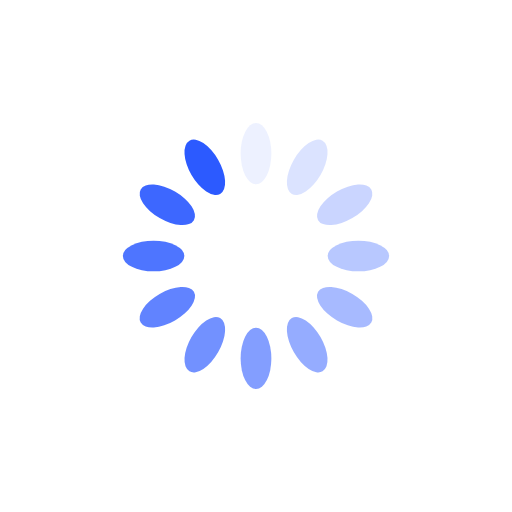
t = 0.00 s
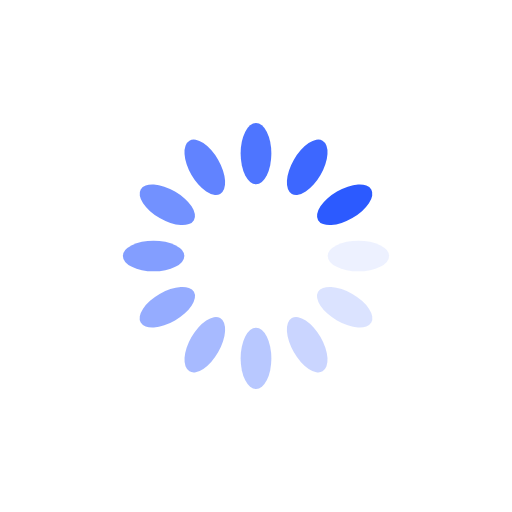
t = 0.25 s
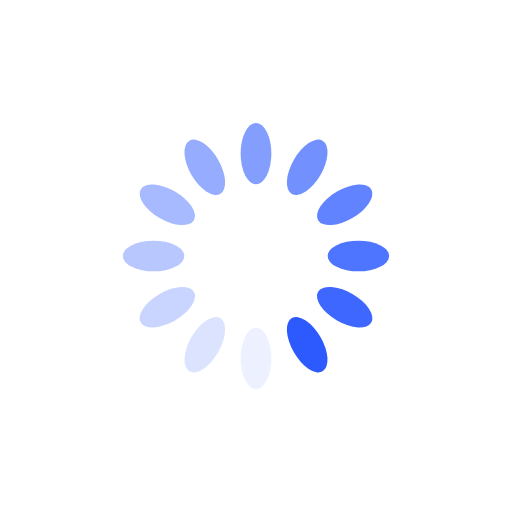
t = 0.50 s
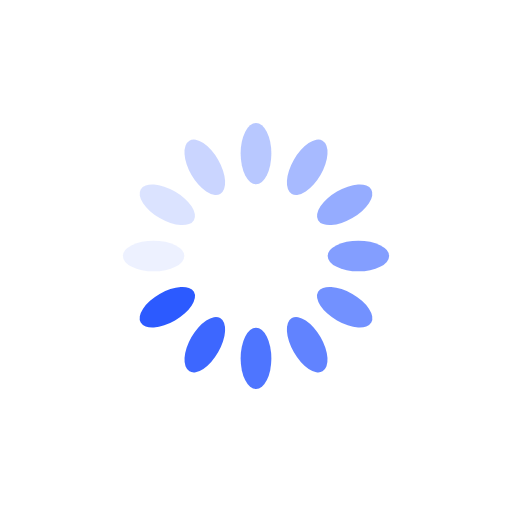
t = 0.75 s

The animated SVG that drew these frames (rendered in a browser with its animation timeline set to each time). Animation: 12 SMIL elements (animate=12); one cycle of 1.00 s, repeats indefinitely.

<?xml version="1.0" encoding="utf-8"?>
<svg xmlns="http://www.w3.org/2000/svg" xmlns:xlink="http://www.w3.org/1999/xlink" style="margin: auto; background: rgb(255, 255, 255); display: block; shape-rendering: auto;" width="200px" height="200px" viewBox="0 0 100 100" preserveAspectRatio="xMidYMid">
<g transform="rotate(0 50 50)">
  <rect x="47" y="24" rx="3" ry="6" width="6" height="12" fill="#2c5aff">
    <animate attributeName="opacity" values="1;0" keyTimes="0;1" dur="1s" begin="-0.9166666666666666s" repeatCount="indefinite"></animate>
  </rect>
</g><g transform="rotate(30 50 50)">
  <rect x="47" y="24" rx="3" ry="6" width="6" height="12" fill="#2c5aff">
    <animate attributeName="opacity" values="1;0" keyTimes="0;1" dur="1s" begin="-0.8333333333333334s" repeatCount="indefinite"></animate>
  </rect>
</g><g transform="rotate(60 50 50)">
  <rect x="47" y="24" rx="3" ry="6" width="6" height="12" fill="#2c5aff">
    <animate attributeName="opacity" values="1;0" keyTimes="0;1" dur="1s" begin="-0.75s" repeatCount="indefinite"></animate>
  </rect>
</g><g transform="rotate(90 50 50)">
  <rect x="47" y="24" rx="3" ry="6" width="6" height="12" fill="#2c5aff">
    <animate attributeName="opacity" values="1;0" keyTimes="0;1" dur="1s" begin="-0.6666666666666666s" repeatCount="indefinite"></animate>
  </rect>
</g><g transform="rotate(120 50 50)">
  <rect x="47" y="24" rx="3" ry="6" width="6" height="12" fill="#2c5aff">
    <animate attributeName="opacity" values="1;0" keyTimes="0;1" dur="1s" begin="-0.5833333333333334s" repeatCount="indefinite"></animate>
  </rect>
</g><g transform="rotate(150 50 50)">
  <rect x="47" y="24" rx="3" ry="6" width="6" height="12" fill="#2c5aff">
    <animate attributeName="opacity" values="1;0" keyTimes="0;1" dur="1s" begin="-0.5s" repeatCount="indefinite"></animate>
  </rect>
</g><g transform="rotate(180 50 50)">
  <rect x="47" y="24" rx="3" ry="6" width="6" height="12" fill="#2c5aff">
    <animate attributeName="opacity" values="1;0" keyTimes="0;1" dur="1s" begin="-0.4166666666666667s" repeatCount="indefinite"></animate>
  </rect>
</g><g transform="rotate(210 50 50)">
  <rect x="47" y="24" rx="3" ry="6" width="6" height="12" fill="#2c5aff">
    <animate attributeName="opacity" values="1;0" keyTimes="0;1" dur="1s" begin="-0.3333333333333333s" repeatCount="indefinite"></animate>
  </rect>
</g><g transform="rotate(240 50 50)">
  <rect x="47" y="24" rx="3" ry="6" width="6" height="12" fill="#2c5aff">
    <animate attributeName="opacity" values="1;0" keyTimes="0;1" dur="1s" begin="-0.25s" repeatCount="indefinite"></animate>
  </rect>
</g><g transform="rotate(270 50 50)">
  <rect x="47" y="24" rx="3" ry="6" width="6" height="12" fill="#2c5aff">
    <animate attributeName="opacity" values="1;0" keyTimes="0;1" dur="1s" begin="-0.16666666666666666s" repeatCount="indefinite"></animate>
  </rect>
</g><g transform="rotate(300 50 50)">
  <rect x="47" y="24" rx="3" ry="6" width="6" height="12" fill="#2c5aff">
    <animate attributeName="opacity" values="1;0" keyTimes="0;1" dur="1s" begin="-0.08333333333333333s" repeatCount="indefinite"></animate>
  </rect>
</g><g transform="rotate(330 50 50)">
  <rect x="47" y="24" rx="3" ry="6" width="6" height="12" fill="#2c5aff">
    <animate attributeName="opacity" values="1;0" keyTimes="0;1" dur="1s" begin="0s" repeatCount="indefinite"></animate>
  </rect>
</g>
<!-- [ldio] generated by https://loading.io/ --></svg>
